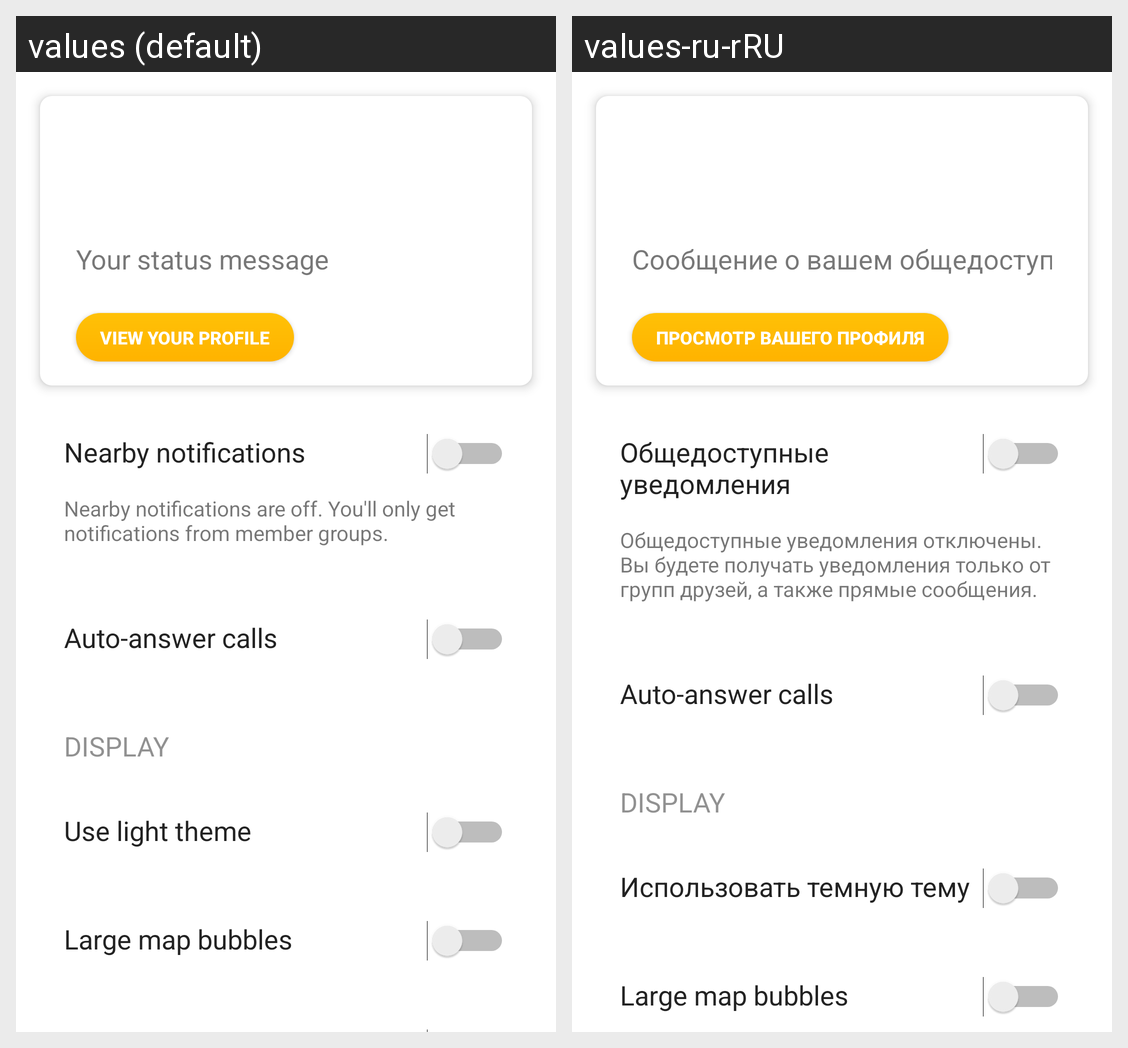

The Android screen above is rendered under two locales of the same app. Produce the string resources it draws, with the default and per-locale values.
Android screen res/layout/activity_settings.xml rendered under 2 locales, left to right: values (default), values-ru-rRU. Device: Nexus 5 (rendered at 1080×1920; each locale shown at half size, 540×960, under a caption strip naming it); theme AppTheme.
Strings drawn on this screen, with the default value and each locale's value (text and hints the layout hard-codes, and strings that could not be matched under every locale, appear in the picture but are not listed):

what_s_up
  values: Your status message
  values-ru-rRU: Сообщение о вашем общедоступном статусе

view_profile
  values: View your profile
  values-ru-rRU: Просмотр вашего профиля

settings_public_notifications
  values: Nearby notifications
  values-ru-rRU: Общедоступные уведомления

public_notifications_switch_description
  values: Nearby notifications are off. You'll only get notifications from member groups.
  values-ru-rRU: Общедоступные уведомления отключены. Вы будете получать уведомления только от групп друзей, а также прямые сообщения.

auto_answer_calls
  values: Auto-answer calls
  values-ru-rRU: Auto-answer calls  [not translated; the default value is used]

display
  values: Display
  values-ru-rRU: Display  [not translated; the default value is used]

settings_use_light_theme
  values: Use light theme
  values-ru-rRU: Использовать темную тему

settings_use_large_map_bubbles
  values: Large map bubbles
  values-ru-rRU: Large map bubbles  [not translated; the default value is used]
